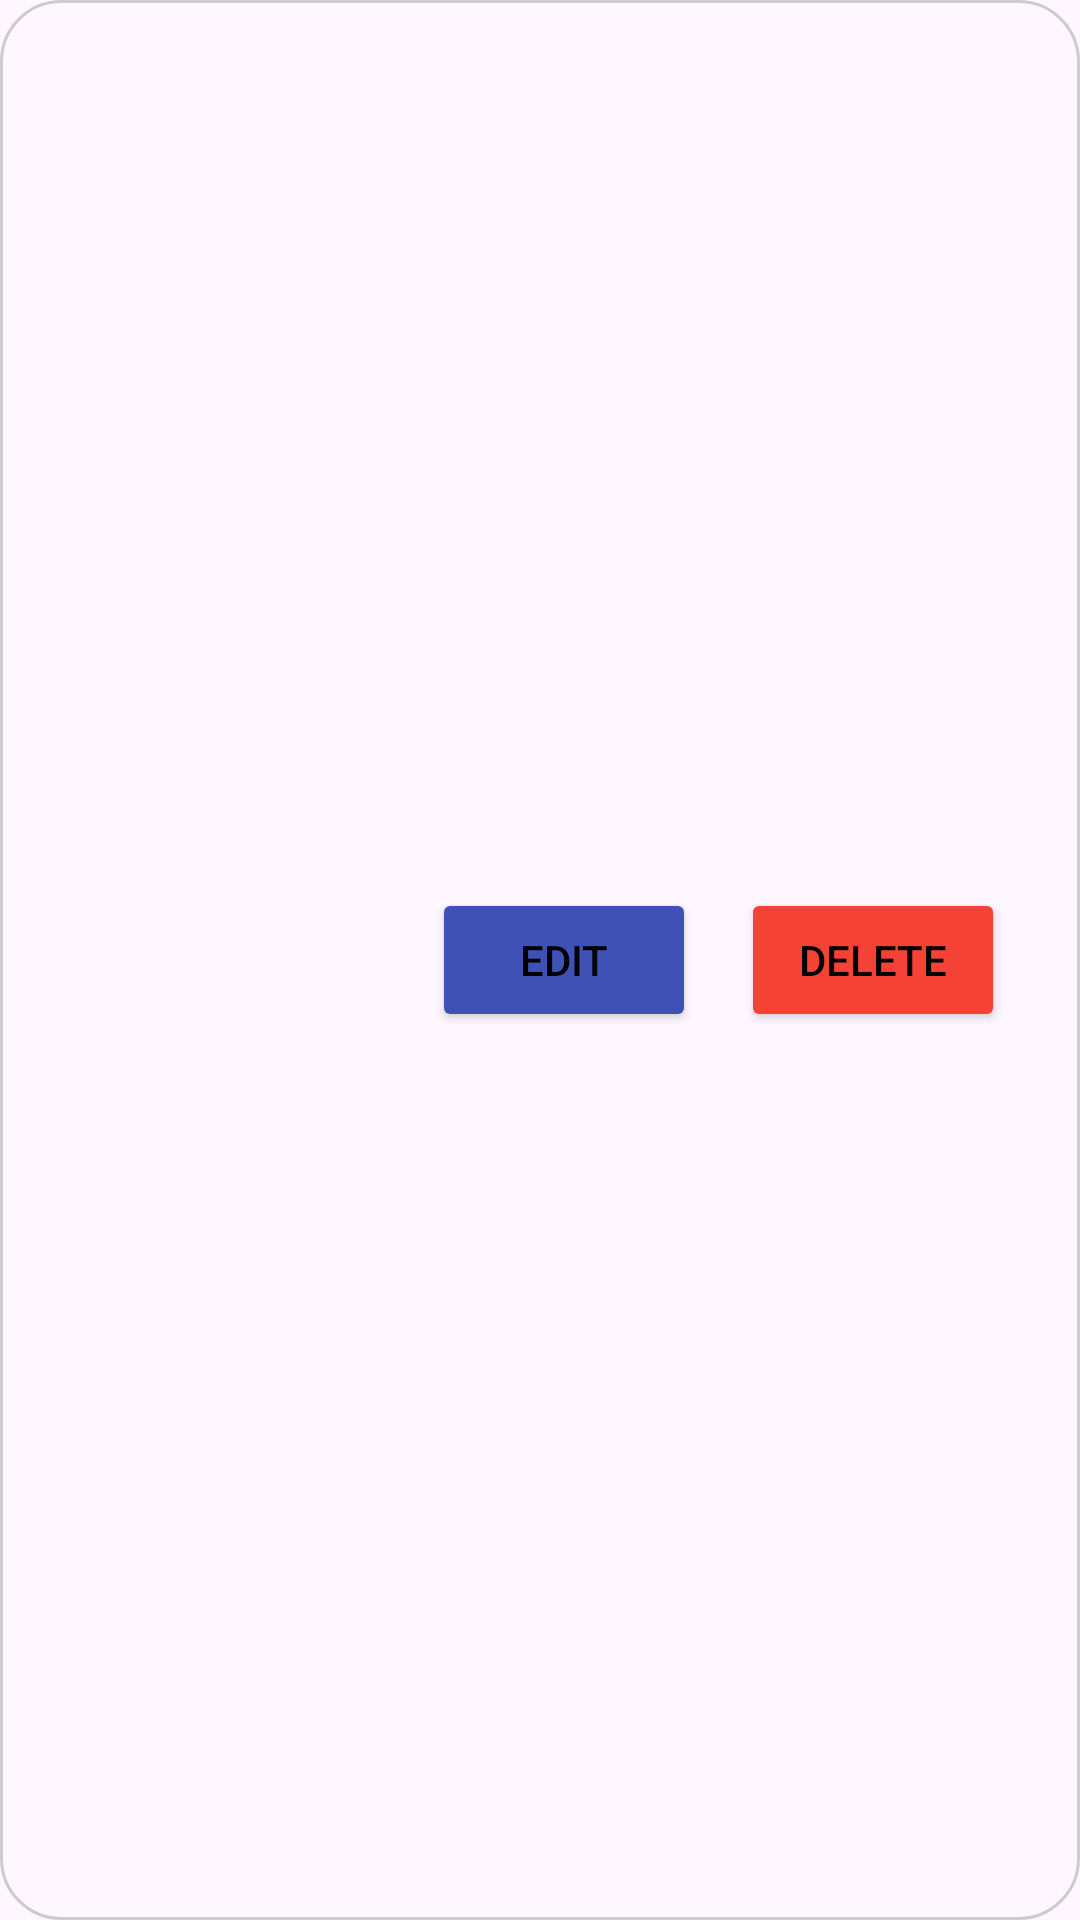

Reconstruct the res/layout file that produces this screen, plus the resources it refers to.
<!-- AndroidManifest.xml: application theme Theme.MobileMap -->
<!-- res/layout/category_list_item.xml -->
<?xml version="1.0" encoding="utf-8"?>
<LinearLayout xmlns:android="http://schemas.android.com/apk/res/android"
    xmlns:app="http://schemas.android.com/apk/res-auto"
    android:layout_width="match_parent"
    android:layout_height="wrap_content"
    android:layout_marginBottom="5dp"
    android:background="@drawable/rounded_rectangle"
    android:clickable="true"
    android:gravity="center"
    android:orientation="horizontal">

    <Space
        android:layout_width="@dimen/spaceWidth"
        android:layout_height="wrap_content" />

    <TextView
        android:id="@+id/content"
        android:layout_width="0dp"
        android:layout_height="wrap_content"
        android:layout_weight="1"
        android:textAppearance="?attr/textAppearanceListItem"
        android:maxLines="1"
        android:ellipsize="end"
        android:textSize="@dimen/contentTextSize" />

    <Space
        android:layout_width="@dimen/spaceWidth"
        android:layout_height="wrap_content" />

    <Button
        android:id="@+id/editButton"
        android:layout_width="wrap_content"
        android:layout_height="wrap_content"
        android:backgroundTint="#3F51B5"
        android:text="@string/edit"
        app:icon="@android:drawable/ic_menu_edit" />

    <Space
        android:layout_width="@dimen/spaceWidth"
        android:layout_height="wrap_content" />

    <Button
        android:id="@+id/deleteButton"
        android:layout_width="wrap_content"
        android:layout_height="wrap_content"
        android:backgroundTint="#F44336"
        android:text="@string/delete"
        app:icon="@android:drawable/ic_menu_delete" />

    <Space
        android:layout_width="@dimen/spaceWidth"
        android:layout_height="wrap_content" />
</LinearLayout>
<!-- resources referenced by this layout -->
<resources>
  <dimen name="contentTextSize">20sp</dimen>
  <dimen name="spaceWidth">15dp</dimen>
  <!-- drawable rounded_rectangle (drawable) -->
  <?xml version="1.0" encoding="UTF-8"?>
  <selector xmlns:android="http://schemas.android.com/apk/res/android">
      <item>
          <shape android:shape="rectangle">
              <corners android:radius="20dp" />
              <padding android:bottom="10dp" android:left="10dp" android:right="10dp" android:top="10dp" />
              <stroke android:width="1dp" android:color="#CCCCCC" />
          </shape>
      </item>
  </selector>
  <string name="delete">Delete</string>
  <string name="edit">Edit</string>
  <style name="Theme.MobileMap" parent="Base.Theme.MobileMap" />
  <style name="Base.Theme.MobileMap" parent="Theme.Material3.DayNight.NoActionBar">
          
          <item name="android:statusBarColor">@color/white</item>
          <item name="android:windowLightStatusBar">true</item>
          <item name="android:navigationBarColor">@color/white</item>
          <item name="android:textColorPrimary">@color/black</item>
      </style>
  <color name="white">#FFFFFFFF</color>
  <color name="black">#FF000000</color>
</resources>
